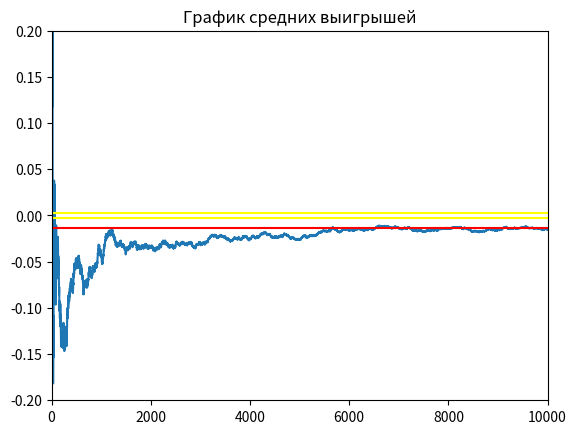

Recreate this plot in Python.
import random
import numpy as np
import matplotlib.pyplot as plt
import math


def roll():
    die1 = random.randint(1, 6)
    die2 = random.randint(1, 6)
    return die2 + die1


come_point = 0
bet = False
plus = 0


# ставка
# рол
# подсчет
# def bet(i):
#     print("bet")


# 0  = ничего не происходит
# 1  = победа для нас
# -1 = проигрыш для нас
def round():
    global come_point, bet, plus
    point = roll()
    round = True
    if (point == come_point) and (bet):
        bet = False
        return 1
    if (point == 7) and (bet):
        bet = False
        return -1
    if point in (7, 11):
        return 0
    if point in (2, 3, 12):
        return 0


    if not bet:
        bet = True
        comeout_roll = roll()
        come_point = comeout_roll
        if comeout_roll in (7, 11):
            bet = False
            return 1
        if comeout_roll in (2, 3, 12):
            bet = False
            return -1
        if comeout_roll == point:
            return 0

    while True:
        comeout_roll = roll()
        if comeout_roll == come_point:
            bet = False
            return 1
        if comeout_roll == point:
            return 0
        if comeout_roll == 7:
            bet = False
            return -1


EV_UNIT = 0
average_winnings = []
round_history = []
list_intervals_down = []
list_intervals_up = []
mat_ojidanie = 0

experiment = 1000000

win_chance = 0
nothing = 0


def game():
    global nothing
    bet = 1
    win = 0

    capital = 1
    game_number = 0
    game_length = 0
    overall_length = 0
    i = 1
    winnings = 0  # Ожидаемый выигрыш/проигрыш если - то казино в плюсе на эти деньги
    while i < experiment:

        ####

        if capital == 0:
            game_number += 1
            capital = 1
            overall_length += game_length
            game_length = 0
        lets_play = round()
        if lets_play == 0:
            # round_history.append(0)
            nothing += 1
            continue
        game_length += 1
        if lets_play == 1:
            round_history.append(1)
            win += 1
            winnings += bet
            capital += bet
            i += 1
            average_winnings.append(winnings / (i * bet))
        if lets_play == -1:
            round_history.append(-1)
            winnings -= bet
            capital -= bet
            i += 1
            average_winnings.append(winnings / (i * bet))

    # Построение дов. вероятности
    disp = np.var(round_history)
    for i in range(0, len(round_history) - 1):
        list_intervals_down.append(average_winnings[i + 1] - (1.65 / math.sqrt(i + 1)) * disp)
        list_intervals_up.append(average_winnings[i + 1] + (1.65 / math.sqrt(i + 1)) * disp)

    # Вывод результатов
    win_chance = win / experiment
    print("Chance to win " + str(win_chance))
    print("Expected Value " + str(winnings))  # Ожидаемый выигрыш/проигрыш если - то казино в плюсе на эти деньги

    EV_per_Unit = winnings / (experiment * bet)

    print("EV per Unit " + str(EV_per_Unit))  # Ожидаемый выигрыш/проигрыш на одну ставку
    House_Edge = EV_per_Unit * 100
    print("House Edge " + str(House_Edge))  # Преимущество /доход заведения (house advantage/house edge, H.A.)

    RTP = 1 + winnings / (experiment * bet)
    print("Return to Player " + str(RTP))  # Процент возврата (Return To Player, RTP)

    EV_per_Unit_Squared = EV_per_Unit ** 2
    EV_per_Squared_Unit = (win / experiment) + ((experiment - win) / experiment)
    VAR = EV_per_Squared_Unit - EV_per_Unit_Squared  # Дисперсия - возможно
    print("Возможно дисперсия " + str(VAR))

    print("Дисперсия 2 " + str(np.var(round_history)))

    Standart_Deviation = VAR ** 0.5
    print("Среднекватратичное отклонение " + str(Standart_Deviation))

    EV_Units = EV_per_Unit * experiment

    SD_Units = Standart_Deviation * (experiment ** 0.5)
    print("Средний суммарный выигрыш " + str(EV_Units) + "\n"
          + "Его СКО " + str(SD_Units))

    z = 1.65
    VI = z * Standart_Deviation

    confidence_interval_low = RTP - VI / math.sqrt(experiment)
    confidence_interval_up = RTP + VI / math.sqrt(experiment)

    print("дов интервал" + str(confidence_interval_low))
    print("дов интервал врх" + str(confidence_interval_up))
    print("Индекс волатильности игры " + str(VI))
    print("Средняя продолжительность игры " + str(overall_length / game_number))


def build_graphic():
    # -------график доверительной вероятности----
    # plt.title("График доверительной вероятности")
    # plt.hlines(-0.01, 0, 10000)
    # plt.plot(list_intervals_down)
    # plt.plot(list_intervals_up)

    # -------график средних выигрышей--------
    plt.plot(average_winnings)
    plt.title("График средних выигрышей")
    # медиана
    plt.hlines(np.median(average_winnings), 0, experiment, colors='r', label='Медиана')
    # график стремится к мат ожиданию
    a = np.std(average_winnings)
    plt.hlines(a, 0, experiment, colors='yellow', label='Ско')
    plt.hlines(-a, 0, experiment, colors='yellow', label='-Ско')
    plt.ylim(-0.2, 0.2)
    plt.xlim(0, 10000)

    # -------график распределения выигрышей---------
    # plt.title("График распределения выигрышей")
    # plt.vlines(-1, 0, 0.51)
    # plt.vlines(1, 0, 0.49)

    # plt.hlines(0.5, win_chance, 1)
    # plt.hlines(0.6, 1 - win_chance, 1)
    # plt.legend()
    plt.show()


if __name__ == '__main__':
    game()
    build_graphic()
